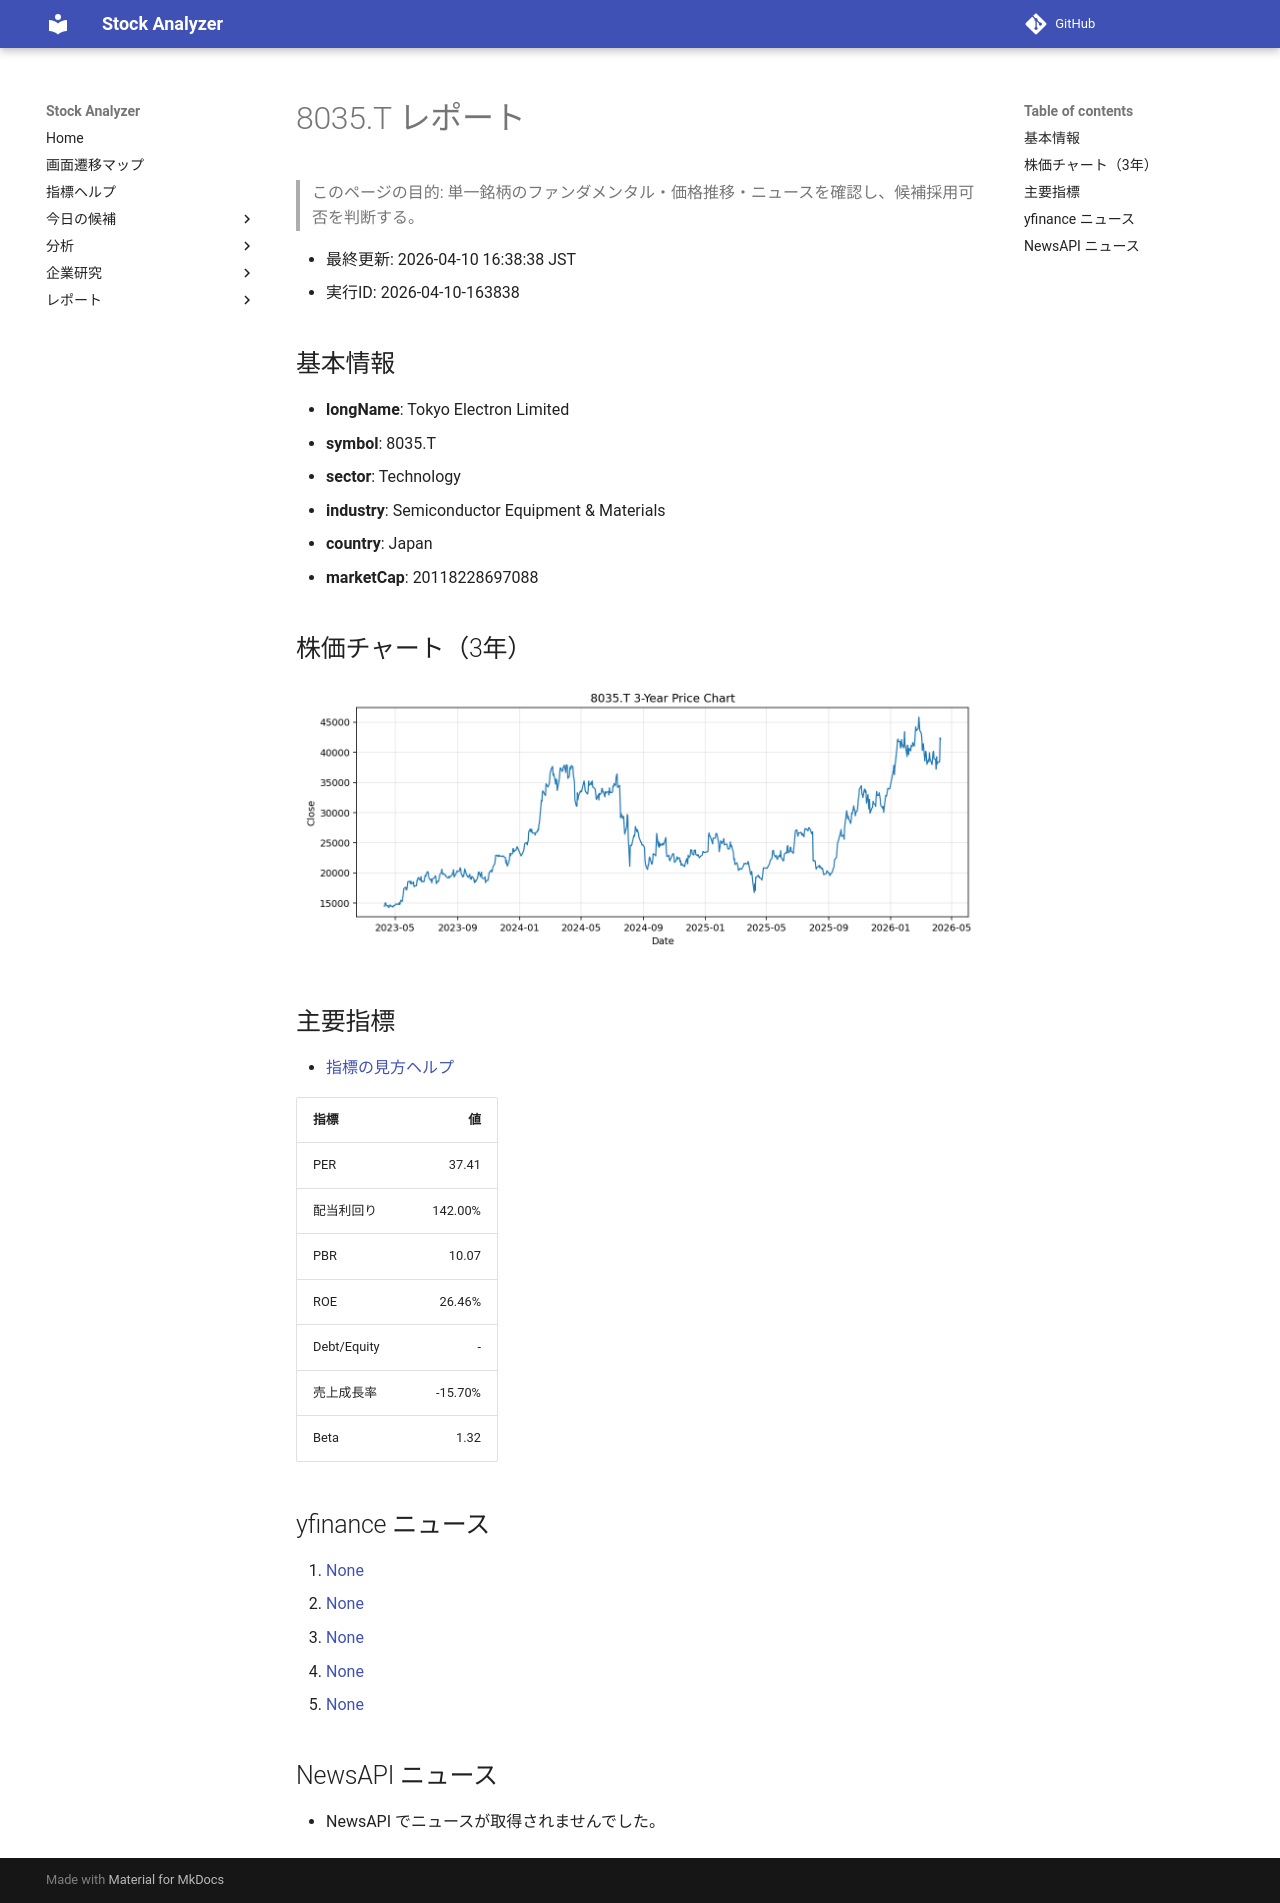

repository: Yumi-note/Making-APP · page: reports/2026-04-10/163838/8035_T/index.html · generator: mkdocs

# 8035.T レポート

> このページの目的: 単一銘柄のファンダメンタル・価格推移・ニュースを確認し、候補採用可否を判断する。

- 最終更新: 2026-04-10 16:38:38 JST
- 実行ID: 2026-04-10-163838

## 基本情報

- **longName**: Tokyo Electron Limited
- **symbol**: 8035.T
- **sector**: Technology
- **industry**: Semiconductor Equipment & Materials
- **country**: Japan
- **marketCap**: 20118228697088

## 株価チャート（3年）

![8035.T 3-year price chart](8035_T_3y.png)

## 主要指標

- [指標の見方ヘルプ](../../../../indicators.md)

| 指標 | 値 |
|---|---:|
| PER | 37.41 |
| 配当利回り | 142.00% |
| PBR | 10.07 |
| ROE | 26.46% |
| Debt/Equity | - |
| 売上成長率 | -15.70% |
| Beta | 1.32 |

## yfinance ニュース

1. [None](None)
2. [None](None)
3. [None](None)
4. [None](None)
5. [None](None)

## NewsAPI ニュース

- NewsAPI でニュースが取得されませんでした。
